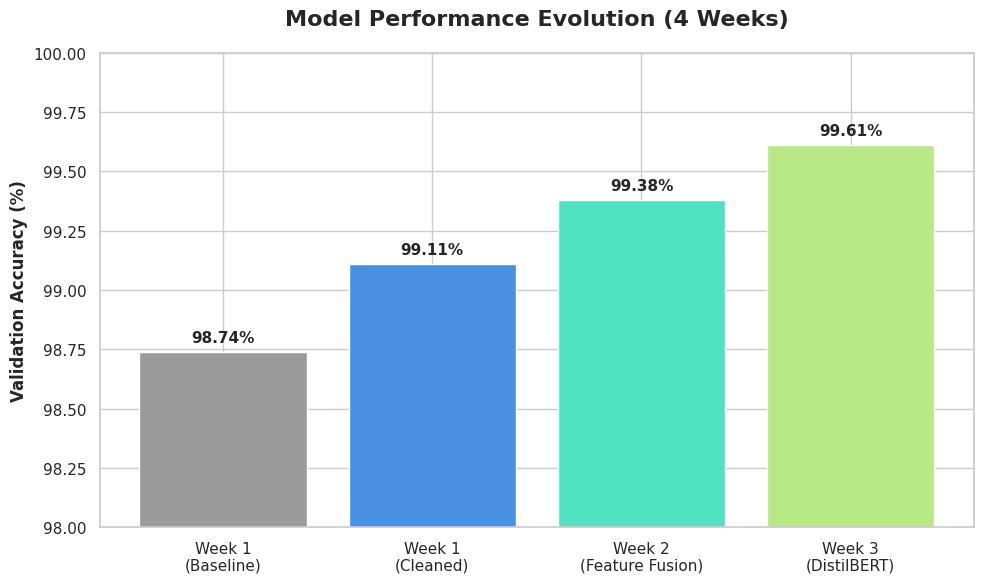

Generate this figure with matplotlib:
import matplotlib.pyplot as plt
import seaborn as sns
import os

print("Generating Week 4 Presentation Slide...")

# Accuracy evolution over the 4 phases
weeks = ['Week 1\n(Baseline)', 'Week 1\n(Cleaned)', 'Week 2\n(Feature Fusion)', 'Week 3\n(DistilBERT)']
accuracies = [98.74, 99.11, 99.38, 99.61]

# Set up the visual style
sns.set_theme(style="whitegrid")
fig, ax = plt.subplots(figsize=(10, 6))

bars = ax.bar(weeks, accuracies, color=['#9B9B9B', '#4A90E2', '#50E3C2', '#B8E986'])

# Polish the chart
ax.set_ylim(98.0, 100.0)
ax.set_ylabel('Validation Accuracy (%)', fontsize=12, fontweight='bold')
ax.set_title('Model Performance Evolution (4 Weeks)', fontsize=16, fontweight='bold', pad=20)

# Add value labels above the bars
for bar in bars:
    height = bar.get_height()
    ax.annotate(f'{height}%',
                xy=(bar.get_x() + bar.get_width() / 2, height),
                xytext=(0, 5),  # 5 points vertical offset
                textcoords="offset points",
                ha='center', va='bottom', fontsize=11, fontweight='bold')

plt.tight_layout()
plt.savefig('accuracy_progression.png', dpi=200)
print("Saved to accuracy_progression.png!")
